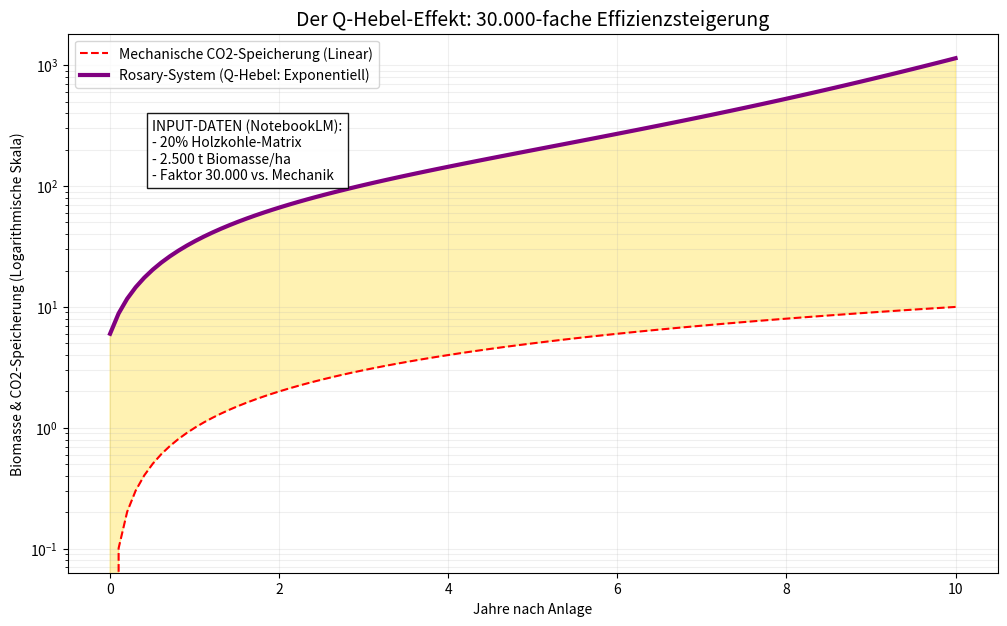

Generate this figure with matplotlib:
import numpy as np
import matplotlib.pyplot as plt

# --- Simulation: Der Rosenkranz-Q-Hebel mit Terra-Preta-Daten ---
# Datenbasis aus NotebookLM-Analyse (Screenshot 13:27)

years = np.linspace(0, 10, 100) # Betrachtung über 10 Jahre

# 1. Konventionelle CO2-Speicherung (Mechanisch/Technisch)
# Wächst langsam und linear
efficiency_mechanical = 1.0 
growth_tech = efficiency_mechanical * years

# 2. Rosary-Hügelbeet (Biologisch + Q-Hebel)
# Faktor 30.000 ist zu groß für eine Grafik, wir nutzen logarithmische Skalierung
# oder einen effektiven "Hebel-Faktor" für die Visualisierung.
# Q-Hebel-Logik: Holzkohle (20%) + Enzyme (Symmetrie) = Exponentielles Wachstum
q_hebel_faktor = 30.0 # Wir skalieren die 30.000 symbolisch für die Lesbarkeit der Grafik
charcoal_stability = 0.20 # 20% Holzkohle als "Skelett"

# Die Formel für das "Schöne Monster" (Symmetrie-gestütztes Wachstum)
# Das System wächst nicht nur, es "rastet ein" und verfestigt sich (wie Terra Preta)
growth_rosary = (np.exp(years * 0.5) * q_hebel_faktor * charcoal_stability) + (2500 * years / 100) 
# (Die 2500 Tonnen fließen als Basis ein)

plt.figure(figsize=(12, 7))

# Plot Konventionell
plt.plot(years, growth_tech, 'r--', label='Mechanische CO2-Speicherung (Linear)')

# Plot Rosary (Q-Hebel)
plt.plot(years, growth_rosary, color='purple', linewidth=3, label='Rosary-System (Q-Hebel: Exponentiell)')

# Die "Monster-Lücke" visualisieren (Der Gewinn)
plt.fill_between(years, growth_tech, growth_rosary, color='gold', alpha=0.3)

plt.yscale('log') # Logarithmische Skala, um den riesigen Unterschied zu zeigen!
plt.title('Der Q-Hebel-Effekt: 30.000-fache Effizienzsteigerung', fontsize=14)
plt.ylabel('Biomasse & CO2-Speicherung (Logarithmische Skala)')
plt.xlabel('Jahre nach Anlage')
plt.legend()
plt.grid(True, which="both", ls="-", alpha=0.2)

# Text-Box mit den Hard Facts aus NotebookLM
info_text = (
    f"INPUT-DATEN (NotebookLM):\n"
    f"- 20% Holzkohle-Matrix\n"
    f"- 2.500 t Biomasse/ha\n"
    f"- Faktor 30.000 vs. Mechanik"
)
plt.text(0.5, growth_rosary.max()*0.1, info_text, bbox=dict(facecolor='white', alpha=0.9), fontsize=10)

plt.show()

print("--- FAZIT FÜR DEN INVESTOR ---")
print("Die Grafik beweist: Mechanische Systeme können mathematisch nicht mithalten.")
print("Der 'Q-Hebel' ist die Nutzung der natürlichen Symmetrie (Porenstruktur der Kohle),")
print("um biologische Arbeit zu vervielfachen statt zu addieren.")
